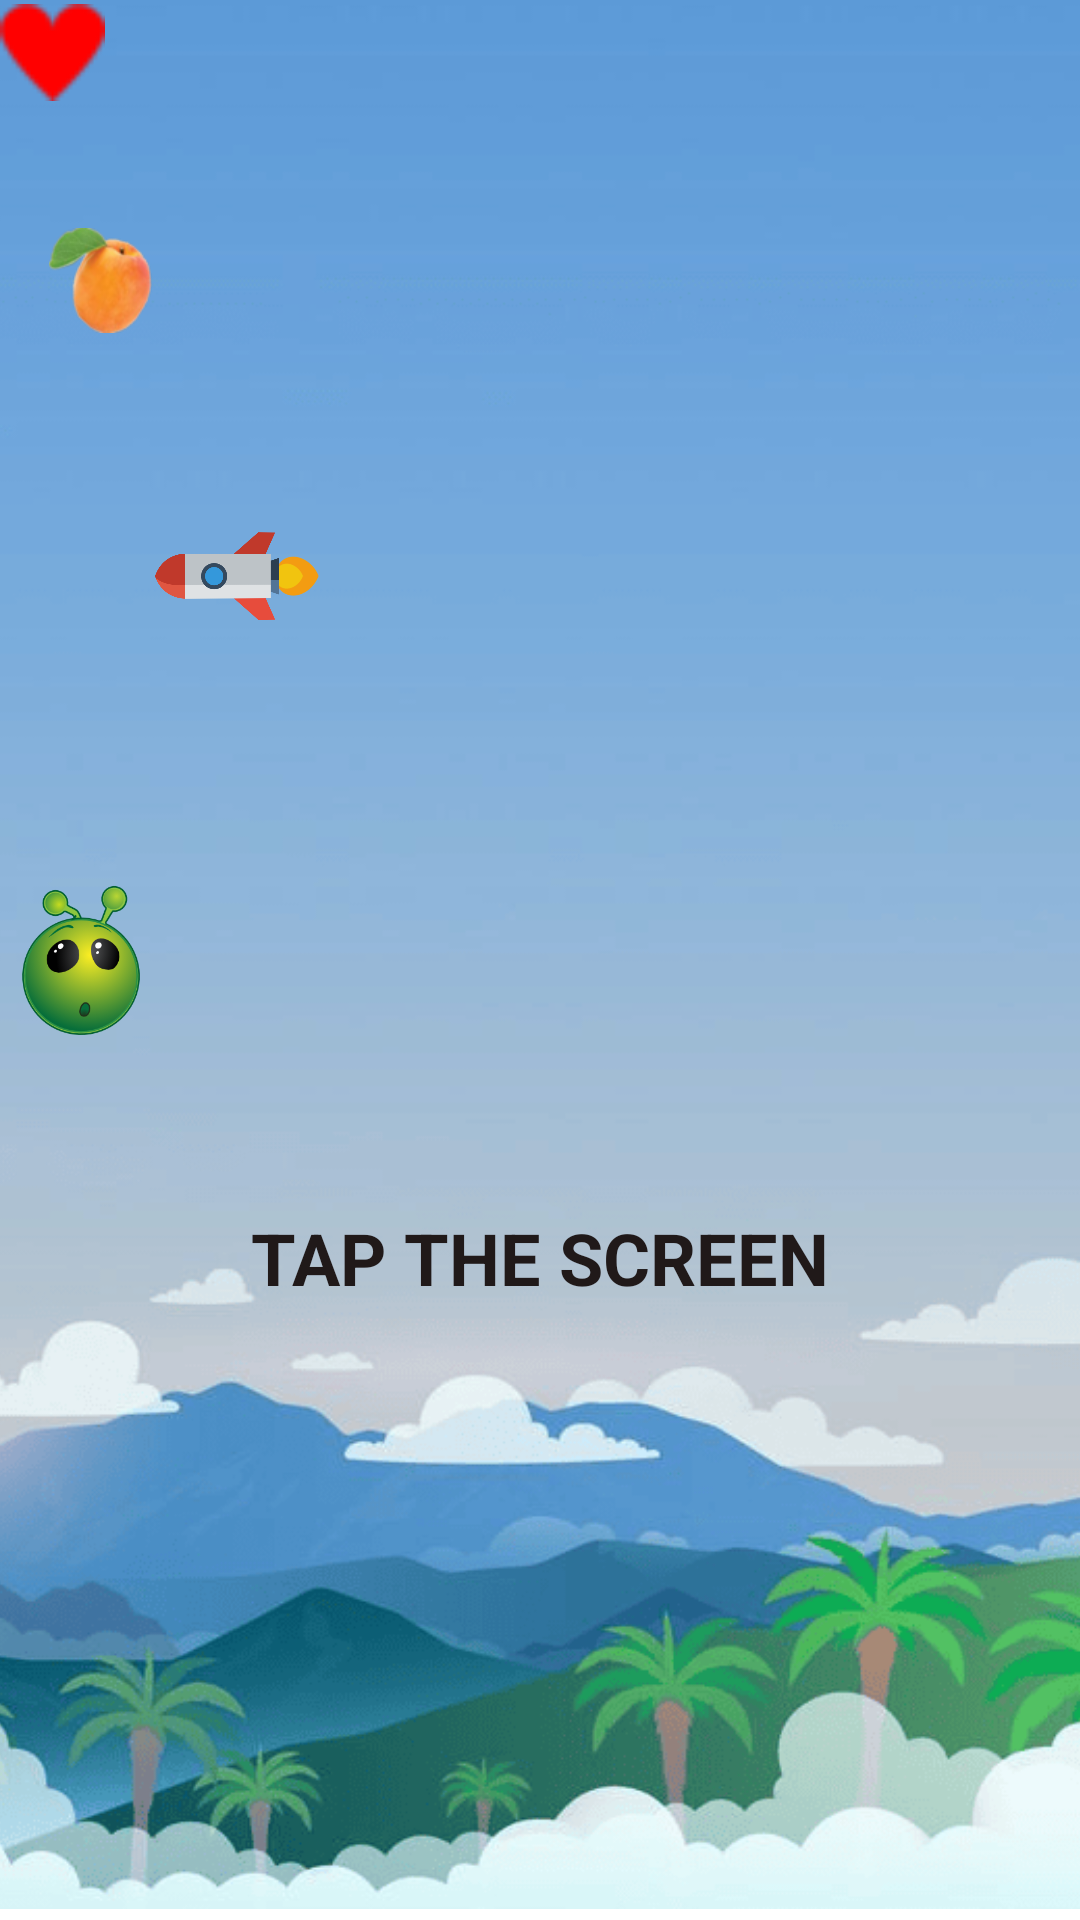

This screen was rendered from an Android layout file. Write that file and the resources it references.
<!-- AndroidManifest.xml: application theme Theme.CakmaFlappy -->
<!-- res/layout/activity_game_screen.xml -->
<?xml version="1.0" encoding="utf-8"?>
<androidx.constraintlayout.widget.ConstraintLayout xmlns:android="http://schemas.android.com/apk/res/android"
    xmlns:app="http://schemas.android.com/apk/res-auto"
    xmlns:tools="http://schemas.android.com/tools"
    android:id="@+id/clGameScreen"
    android:layout_width="match_parent"
    android:layout_height="match_parent"
    tools:context=".GameScreen">


    <ImageView
        android:id="@+id/imageView"
        android:layout_width="510dp"
        android:layout_height="906dp"
        android:layout_marginBottom="4dp"
        app:layout_constraintBottom_toBottomOf="parent"
        app:layout_constraintEnd_toEndOf="parent"
        app:layout_constraintHorizontal_bias="1.0"
        app:layout_constraintStart_toStartOf="parent"
        app:srcCompat="@drawable/bkpic3" />

    <ImageView
        android:id="@+id/ivHero"
        android:layout_width="54dp"
        android:layout_height="50dp"
        app:layout_constraintBottom_toBottomOf="parent"
        app:layout_constraintStart_toStartOf="parent"
        app:layout_constraintTop_toTopOf="parent"
        app:srcCompat="@drawable/a" />

    <ImageView
        android:id="@+id/ivLife20P"
        android:layout_width="35dp"
        android:layout_height="35dp"
        app:layout_constraintStart_toStartOf="parent"
        app:layout_constraintTop_toTopOf="parent"
        app:srcCompat="@drawable/life" />

    <ImageView
        android:id="@+id/ivApricot50P"
        android:layout_width="35dp"
        android:layout_height="35dp"
        android:layout_marginStart="16dp"
        android:layout_marginTop="76dp"
        app:layout_constraintStart_toStartOf="parent"
        app:layout_constraintTop_toTopOf="parent"
        app:srcCompat="@drawable/c" />

    <ImageView
        android:id="@+id/ivGameOver"
        android:layout_width="83dp"
        android:layout_height="66dp"
        android:layout_marginStart="36dp"
        android:layout_marginTop="160dp"
        android:rotationY="186"
        app:layout_constraintStart_toStartOf="parent"
        app:layout_constraintTop_toTopOf="parent"
        app:srcCompat="@drawable/d" />

    <TextView
        android:id="@+id/tvStartGame"
        android:layout_width="303dp"
        android:layout_height="45dp"
        android:layout_marginBottom="192dp"
        android:text="TAP THE SCREEN"
        android:textAlignment="center"
        android:textColor="#201919"
        android:textSize="24sp"
        android:textStyle="bold"
        app:layout_constraintBottom_toBottomOf="parent"
        app:layout_constraintEnd_toEndOf="parent"
        app:layout_constraintStart_toStartOf="parent" />

    <TextView
        android:id="@+id/tvScore"
        android:layout_width="91dp"
        android:layout_height="47dp"
        android:layout_marginTop="148dp"
        android:text="0"
        android:textAlignment="center"
        android:textSize="34sp"
        android:textStyle="bold"
        app:layout_constraintEnd_toEndOf="parent"
        app:layout_constraintStart_toStartOf="parent"
        app:layout_constraintTop_toTopOf="@+id/imageView" />



</androidx.constraintlayout.widget.ConstraintLayout>
<!-- resources referenced by this layout -->
<resources>
  <!-- drawable a: png bitmap (drawable, 35000 bytes) -->
  <!-- drawable bkpic3: png bitmap (drawable, 79757 bytes) -->
  <!-- drawable c: png bitmap (drawable, 9085 bytes) -->
  <!-- drawable d: png bitmap (drawable, 23358 bytes) -->
  <!-- drawable life: png bitmap (drawable, 1210 bytes) -->
  <style name="Theme.CakmaFlappy" parent="Theme.MaterialComponents.DayNight.DarkActionBar">
          
          <item name="colorPrimary">#4CAF50</item>
          <item name="colorPrimaryVariant">#4CAF50</item>
          <item name="colorOnPrimary">@color/white</item>
          
          <item name="colorSecondary">@color/teal_200</item>
          <item name="colorSecondaryVariant">@color/teal_700</item>
          <item name="colorOnSecondary">@color/black</item>
          
          <item name="android:statusBarColor">@color/purple_700</item>
          
          <item name="windowActionBar">false</item>
          <item name="windowNoTitle">true</item>
      </style>
  <!-- not gathered from this repository: default colours our renderer supplied (Android Studio template values) -->
  <color name="purple_700">#FF3700B3</color>
  <color name="teal_200">#FF03DAC5</color>
  <color name="teal_700">#FF018786</color>
  <color name="black">#FF000000</color>
  <color name="white">#FFFFFFFF</color>
</resources>
